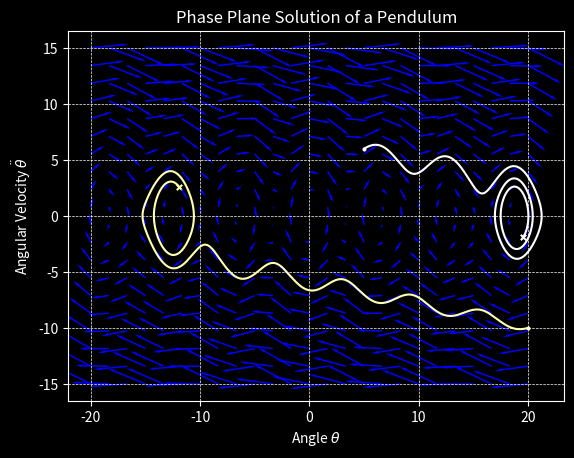

Recreate this plot in Python.
import numpy as np
import matplotlib.pyplot as plt

g = 9.81
l = 2
damping_coeff = 0.2

theta = np.linspace(-20, 20, 25)
theta_dot = np.linspace(-15, 15, 20)


def calc_new_state(prev_state, delta_t=0.01):

    state_dt = np.array([prev_state[1], -(g/l)*np.sin(prev_state[0])-damping_coeff*prev_state[1]])
    new_state = prev_state + delta_t * state_dt
    
    return new_state

# Time in seconds
def calculate_path(init_state, time=5, plot=True, color='#FFFFFF'):
    state_array = np.array([init_state])

    old_state = np.array(init_state)
    for i in range(0, time*100):
        new_state = calc_new_state(old_state)
        state_array = np.append(state_array, [new_state], axis=0)
        old_state = new_state

    state_array = state_array.T

    if plot:
        plt.plot(state_array[0], state_array[1], color=color)
        plt.scatter(init_state[0], init_state[1], 15, marker='.', color=color)                  # Initial state marked by .
        plt.scatter(state_array.T[-1][0], state_array.T[-1][1], 15, marker='x', color=color)    # Final state marked by x
        return state_array
    else:
        return state_array


plt.style.use('dark_background')
fig, ax = plt.subplots()

calculate_path([20,-10], time=12, color='#FFFFB3')
calculate_path([5, 6], time=12)

for i in theta:
    for j in theta_dot:
        # Starting point (x, y) and vector components (dx, dy)
        state_direction = calc_new_state([i, j]) - np.array([i,j])
        ax.quiver(i, j, state_direction[0], state_direction[1], color='blue', width=0.003, scale=2, headwidth=2)

plt.grid(True, linestyle='--', linewidth=0.5)
plt.title("Phase Plane Solution of a Pendulum")
plt.xlabel("Angle $\\theta$")
plt.ylabel("Angular Velocity $\\ddot{\\theta}$")
plt.show()